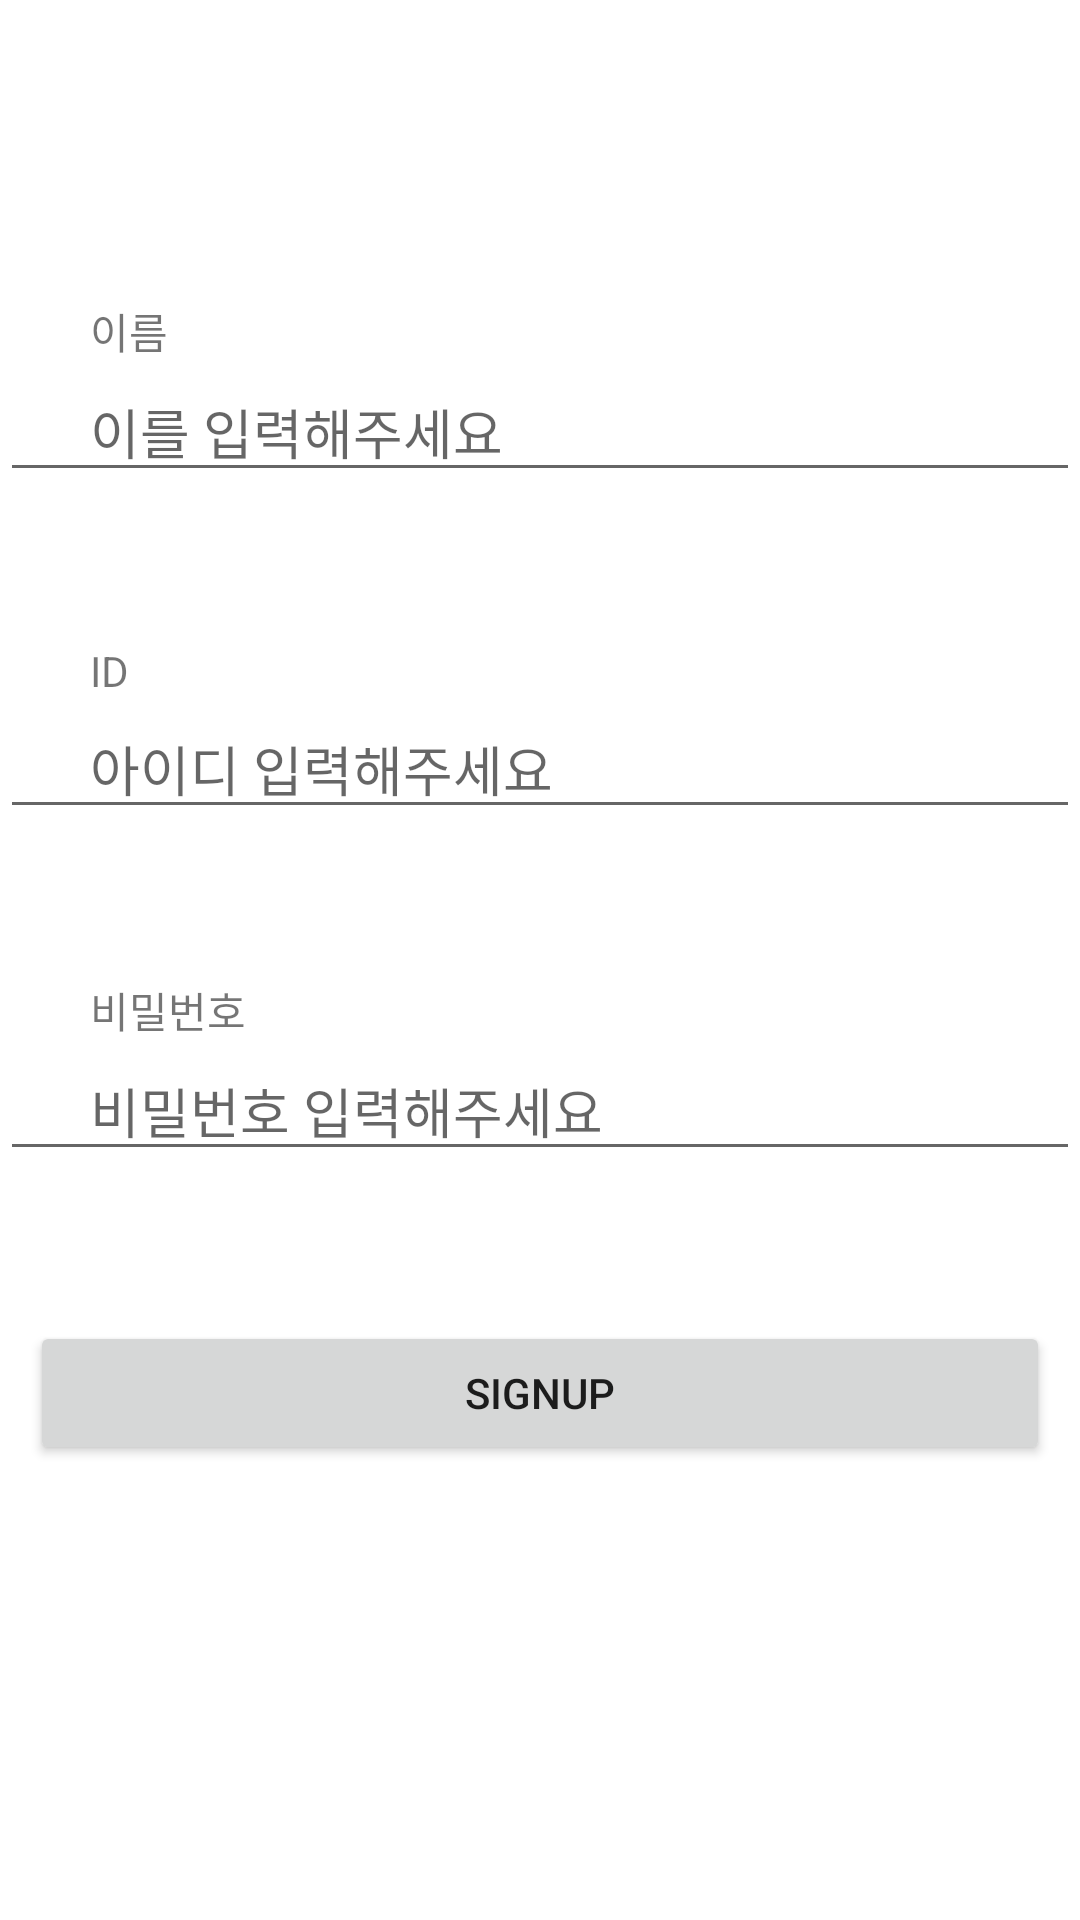

Layout XML and referenced resources for this Android screen:
<!-- AndroidManifest.xml: application theme Theme.Sopt01 -->
<!-- res/layout/activity_sign_up.xml -->
<?xml version="1.0" encoding="utf-8"?>
<LinearLayout xmlns:android="http://schemas.android.com/apk/res/android"
    xmlns:app="http://schemas.android.com/apk/res-auto"
    xmlns:tools="http://schemas.android.com/tools"
    android:layout_width="match_parent"
    android:layout_height="match_parent"
    android:orientation="vertical"
    tools:context=".SignInActivity">

    <TextView
        android:layout_width="wrap_content"
        android:layout_height="wrap_content"

        android:layout_marginTop="100dp"
        android:paddingLeft="30dp"
        android:text="이름"

        />
    <EditText
        android:id="@+id/signname"
        android:layout_width="match_parent"
        android:layout_height="wrap_content"
        android:hint="이를 입력해주세요"
        android:paddingLeft="30dp"
        />

    <TextView
        android:layout_width="wrap_content"
        android:layout_height="wrap_content"
        android:layout_marginTop="50dp"
        android:paddingLeft="30dp"
        android:text="ID"

        />
    <EditText
        android:id="@+id/signID"
        android:layout_width="match_parent"
        android:layout_height="wrap_content"
        android:hint="아이디 입력해주세요"
        android:paddingLeft="30dp"
        />
    <TextView
        android:layout_width="wrap_content"
        android:layout_height="wrap_content"
        android:layout_marginTop="50dp"
        android:paddingLeft="30dp"
        android:text="비밀번호"

        />
    <EditText
        android:id="@+id/signPWD"
        android:layout_width="match_parent"
        android:layout_height="wrap_content"
        android:hint="비밀번호 입력해주세요"

        android:paddingLeft="30dp"
        />
    <Button
        android:id="@+id/Signupbtn"
        android:layout_width="match_parent"
        android:layout_height="wrap_content"
        android:layout_marginTop="50dp"
        android:layout_marginLeft="10dp"
        android:layout_marginRight="10dp"
        android:text="SIGNUP"/>
</LinearLayout>
<!-- resources referenced by this layout -->
<resources>
  <style name="Theme.Sopt01" parent="Theme.MaterialComponents.DayNight.DarkActionBar">
          
          <item name="colorPrimary">@color/purple_500</item>
          <item name="colorPrimaryVariant">@color/purple_700</item>
          <item name="colorOnPrimary">@color/white</item>
          
          <item name="colorSecondary">@color/teal_200</item>
          <item name="colorSecondaryVariant">@color/teal_700</item>
          <item name="colorOnSecondary">@color/black</item>
          
          <item name="android:statusBarColor" tools:targetApi="l">?attr/colorPrimaryVariant</item>
          
      </style>
  <!-- not gathered from this repository: default colours our renderer supplied (Android Studio template values) -->
  <color name="purple_500">#FF6200EE</color>
  <color name="purple_700">#FF3700B3</color>
  <color name="teal_200">#FF03DAC5</color>
  <color name="teal_700">#FF018786</color>
  <color name="black">#FF000000</color>
  <color name="white">#FFFFFFFF</color>
</resources>
